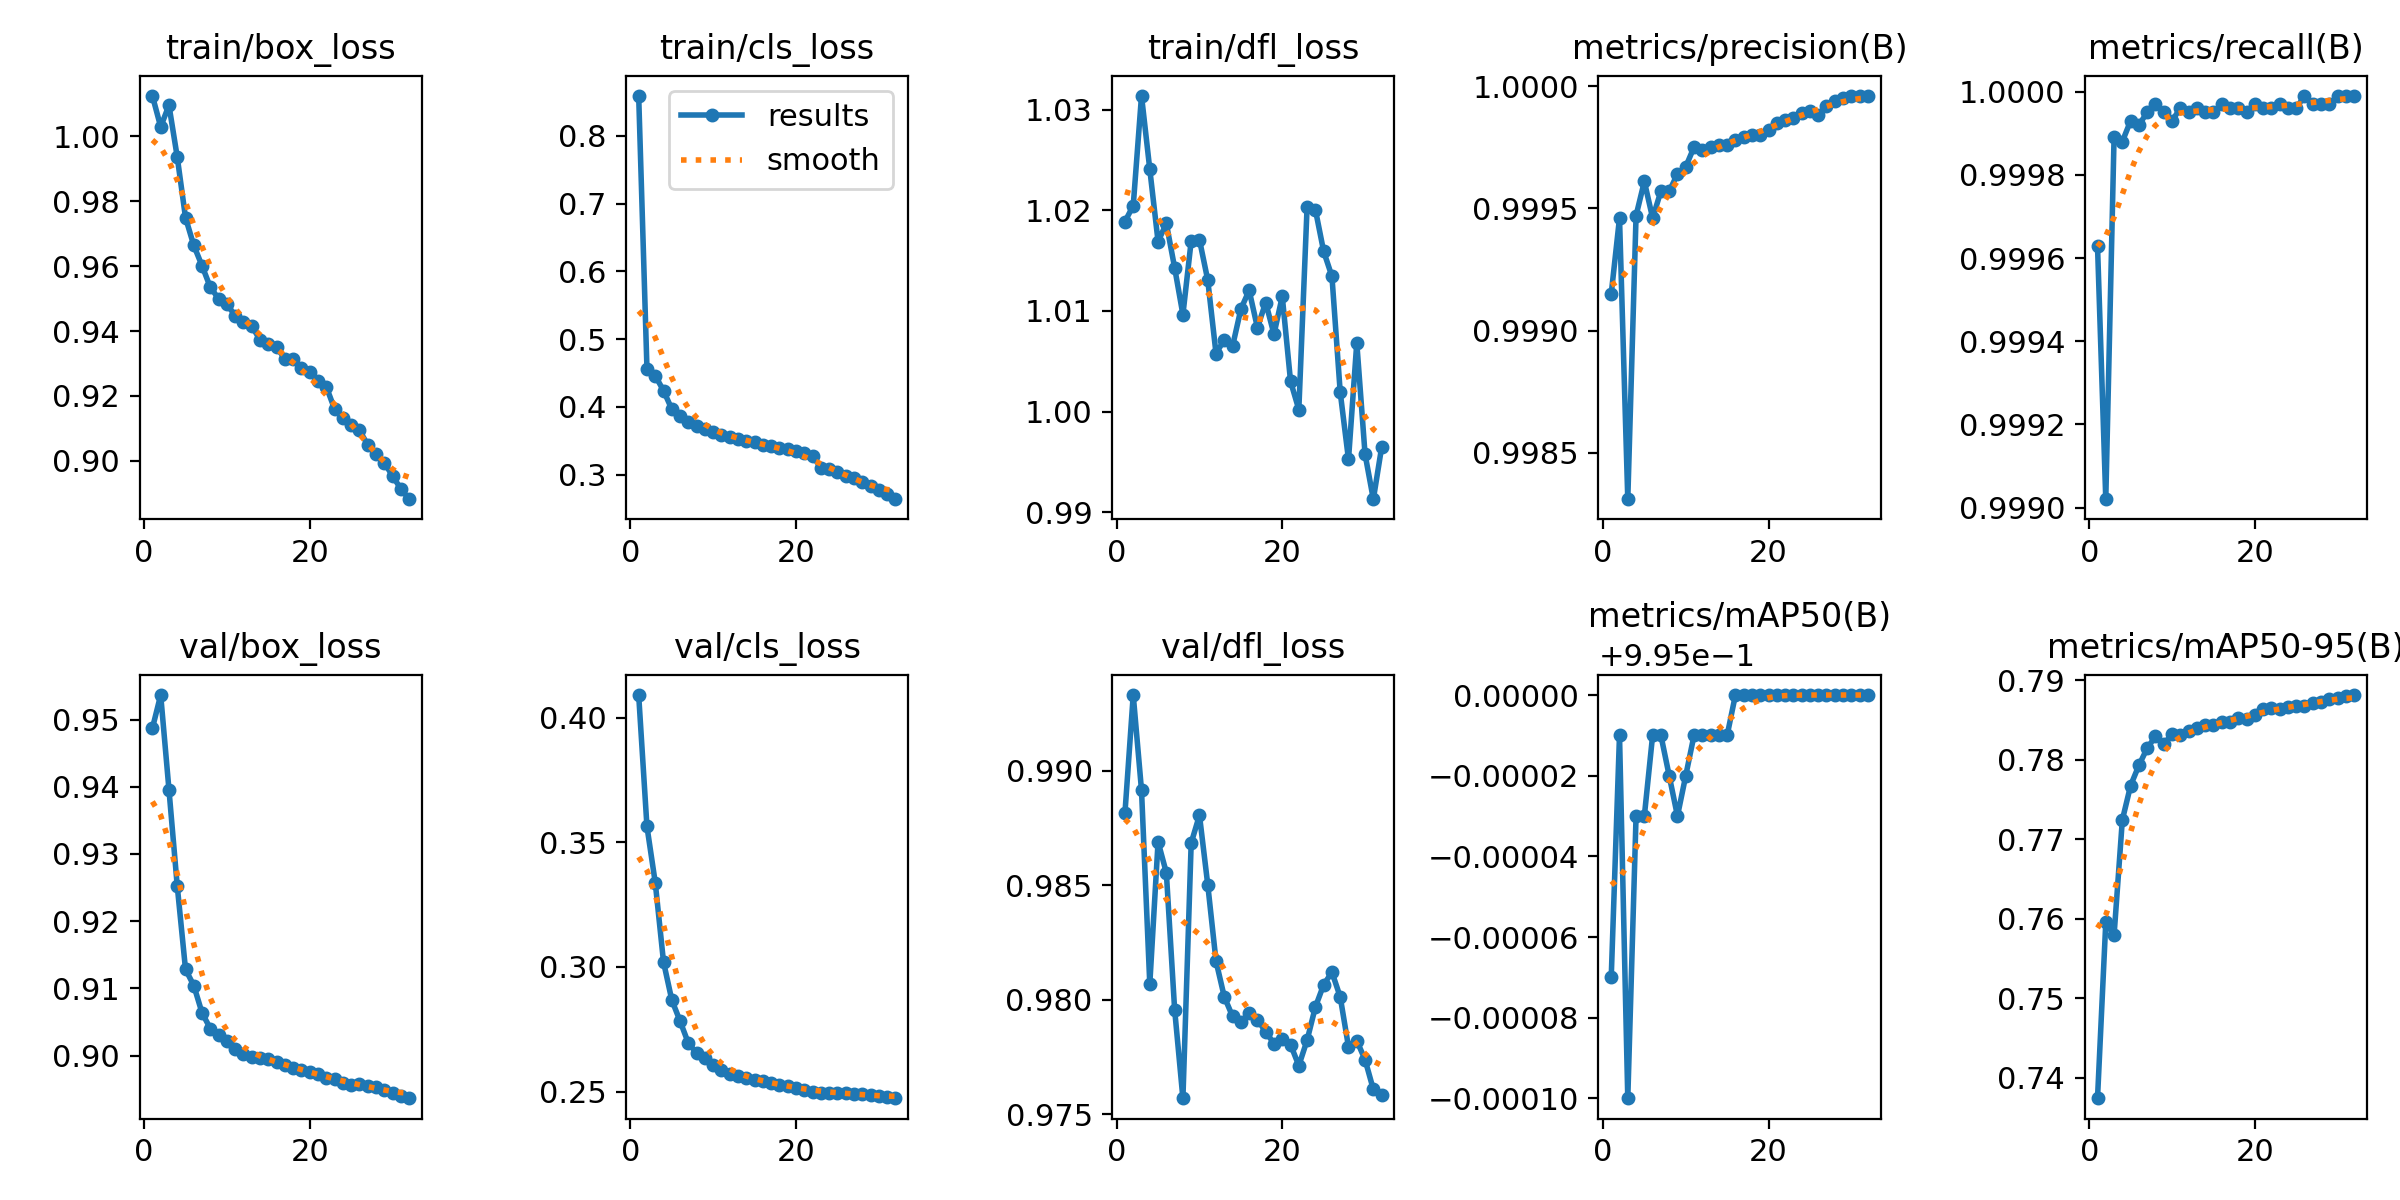

The file beside this chart, header and first rows:
epoch, time, train/box_loss, train/cls_loss, train/dfl_loss, metrics/precision(B), metrics/recall(B), metrics/mAP50(B), metrics/mAP50-95(B), val/box_loss, val/cls_loss, val/dfl_loss, lr/pg0, lr/pg1, lr/pg2
1, 1010, 1.012, 0.8593, 1.019, 0.9991, 0.9996, 0.9949, 0.7374, 0.9487, 0.4091, 0.9881, 0.003331, 0.003331, 0.003331
2, 1929, 1.003, 0.4565, 1.02, 0.9995, 0.999, 0.995, 0.7595, 0.9536, 0.3564, 0.9933, 0.006458, 0.006458, 0.006458
3, 2847, 1.01, 0.4459, 1.031, 0.9983, 0.9999, 0.9949, 0.7579, 0.9396, 0.3339, 0.9891, 0.009379, 0.009379, 0.009379
4, 3764, 0.9937, 0.424, 1.024, 0.9995, 0.9999, 0.995, 0.7724, 0.9253, 0.302, 0.9807, 0.009072, 0.009072, 0.009072
5, 4682, 0.9749, 0.3966, 1.017, 0.9996, 0.9999, 0.995, 0.7768, 0.9128, 0.2868, 0.9869, 0.008762, 0.008762, 0.008762
6, 5599, 0.9664, 0.3859, 1.019, 0.9995, 0.9999, 0.995, 0.7793, 0.9104, 0.2783, 0.9855, 0.008453, 0.008453, 0.008453
7, 6516, 0.9601, 0.3775, 1.014, 0.9996, 1, 0.995, 0.7814, 0.9063, 0.2694, 0.9796, 0.008144, 0.008144, 0.008144
8, 7437, 0.9535, 0.3715, 1.01, 0.9996, 1, 0.995, 0.7829, 0.904, 0.2654, 0.9757, 0.007834, 0.007834, 0.007834
9, 8353, 0.95, 0.3672, 1.017, 0.9996, 1, 0.995, 0.7819, 0.903, 0.2634, 0.9868, 0.007525, 0.007525, 0.007525
10, 9270, 0.9483, 0.3625, 1.017, 0.9997, 0.9999, 0.995, 0.7832, 0.9021, 0.2608, 0.988, 0.007216, 0.007216, 0.007216
11, 10188, 0.9448, 0.3587, 1.013, 0.9998, 1, 0.995, 0.783, 0.901, 0.2587, 0.985, 0.006906, 0.006906, 0.006906
12, 11106, 0.9428, 0.3555, 1.006, 0.9997, 1, 0.995, 0.7836, 0.9003, 0.2572, 0.9817, 0.006597, 0.006597, 0.006597
13, 12023, 0.9415, 0.3528, 1.007, 0.9998, 1, 0.995, 0.7839, 0.8998, 0.2561, 0.9801, 0.006287, 0.006287, 0.006287
14, 12940, 0.9374, 0.3489, 1.007, 0.9998, 1, 0.995, 0.7844, 0.8997, 0.2553, 0.9793, 0.005978, 0.005978, 0.005978
15, 13856, 0.936, 0.3482, 1.01, 0.9998, 1, 0.995, 0.7844, 0.8995, 0.2547, 0.979, 0.005669, 0.005669, 0.005669
16, 14772, 0.935, 0.3444, 1.012, 0.9998, 1, 0.995, 0.7847, 0.8991, 0.2541, 0.9794, 0.005359, 0.005359, 0.005359
17, 15690, 0.9315, 0.3415, 1.008, 0.9998, 1, 0.995, 0.7848, 0.8987, 0.2535, 0.9791, 0.00505, 0.00505, 0.00505
18, 16609, 0.9315, 0.3397, 1.011, 0.9998, 1, 0.995, 0.7853, 0.8982, 0.2527, 0.9786, 0.004741, 0.004741, 0.004741
19, 17526, 0.9285, 0.3383, 1.008, 0.9998, 1, 0.995, 0.7852, 0.8979, 0.2522, 0.9781, 0.004431, 0.004431, 0.004431
20, 18446, 0.9274, 0.3355, 1.011, 0.9998, 1, 0.995, 0.7856, 0.8976, 0.2516, 0.9783, 0.004122, 0.004122, 0.004122
21, 19365, 0.9247, 0.3318, 1.003, 0.9999, 1, 0.995, 0.7863, 0.8973, 0.2508, 0.978, 0.003812, 0.003812, 0.003812
22, 20284, 0.9229, 0.328, 1, 0.9999, 1, 0.995, 0.7865, 0.8967, 0.2499, 0.9771, 0.003503, 0.003503, 0.003503
23, 21215, 0.916, 0.3102, 1.02, 0.9999, 1, 0.995, 0.7863, 0.8964, 0.2496, 0.9782, 0.003194, 0.003194, 0.003194
24, 22142, 0.9133, 0.3089, 1.02, 0.9999, 1, 0.995, 0.7866, 0.896, 0.2495, 0.9797, 0.002884, 0.002884, 0.002884
25, 23065, 0.9111, 0.3037, 1.016, 0.9999, 1, 0.995, 0.7868, 0.8957, 0.2496, 0.9807, 0.002575, 0.002575, 0.002575
26, 23986, 0.9095, 0.2975, 1.013, 0.9999, 1, 0.995, 0.7867, 0.8958, 0.2494, 0.9812, 0.002266, 0.002266, 0.002266
27, 24907, 0.905, 0.2944, 1.002, 0.9999, 1, 0.995, 0.7872, 0.8955, 0.2492, 0.9801, 0.001956, 0.001956, 0.001956
28, 25829, 0.9021, 0.2893, 0.9952, 0.9999, 1, 0.995, 0.7872, 0.8953, 0.2489, 0.9779, 0.001647, 0.001647, 0.001647
29, 26751, 0.8995, 0.2836, 1.007, 1, 1, 0.995, 0.7876, 0.895, 0.2487, 0.9782, 0.001337, 0.001337, 0.001337
30, 27673, 0.8954, 0.2778, 0.9958, 1, 1, 0.995, 0.7878, 0.8945, 0.2482, 0.9774, 0.001028, 0.001028, 0.001028
31, 28594, 0.8914, 0.2718, 0.9913, 1, 1, 0.995, 0.788, 0.894, 0.2477, 0.9761, 0.0007187, 0.0007187, 0.0007187
32, 29515, 0.8882, 0.2636, 0.9964, 1, 1, 0.995, 0.7881, 0.8936, 0.2473, 0.9758, 0.0004094, 0.0004094, 0.0004094
